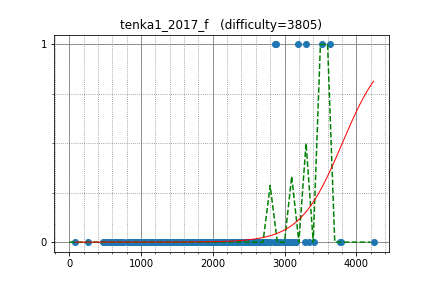

Values plotted in this chart, from the file beside it:
yutaka1999, 3516.330762, 1
yosupo, 3300, 1
ainta, 3190, 1
ftiasch, 2884, 1
semiexp, 3640, 1
Arterm, 2871, 1
tourist, 4241, 0
Um_nik, 3783, 0
zigui, 2876, 0
latte0119, 2894, 0
sugim48, 3343, 0
maryanna2016, 2994, 0
zscoder, 2793, 0
ivan100sic, 2432, 0
pwypeanut, 2699, 0
japlj, 3281, 0
logicmachine, 2727, 0
linkct, 2543, 0
LHiC, 3772, 0
catupper, 2522, 0
yfzcsc, 2621, 0
kscnul, 2200, 0
pwild, 2526, 0
math, 2591, 0
TangentDay, 2448, 0
Huziwara, 3045, 0
tanphatls987, 2056, 0
Deemo, 3077, 0
hogloid, 3012, 0
DmitryGrigorev, 2422, 0
HellKitsune, 3040, 0
Hec, 2428, 0
sigma425, 3088, 0
ichyo, 2421, 0
dreamoon, 3025, 0
nuip, 2862, 0
wxh010910, 2919, 0
potetisensei, 2257, 0
kawatea, 2938, 0
VArtem, 2849, 0
kobae964, 2762, 0
Nero, 2601, 0
voidmax, 2900, 0
wifi, 2501, 0
Aquarius, 2069, 0
IH19980412, 2751, 0
E869120, 2630, 0
mcalancea, 2518, 0
KrK, 2671, 0
TearsFreeze, 2671, 0
Benq, 2765, 0
zerokugi, 2797, 0
mHuman, 2527, 0
VladaMG98, 2085, 0
satos, 2448, 0
yamad, 2091, 0
nwin, 2212, 0
uwi, 3163, 0
t3cmax, 2275, 0
khadaev, 2927, 0
dy0607, 2642, 0
... 598 more rows
